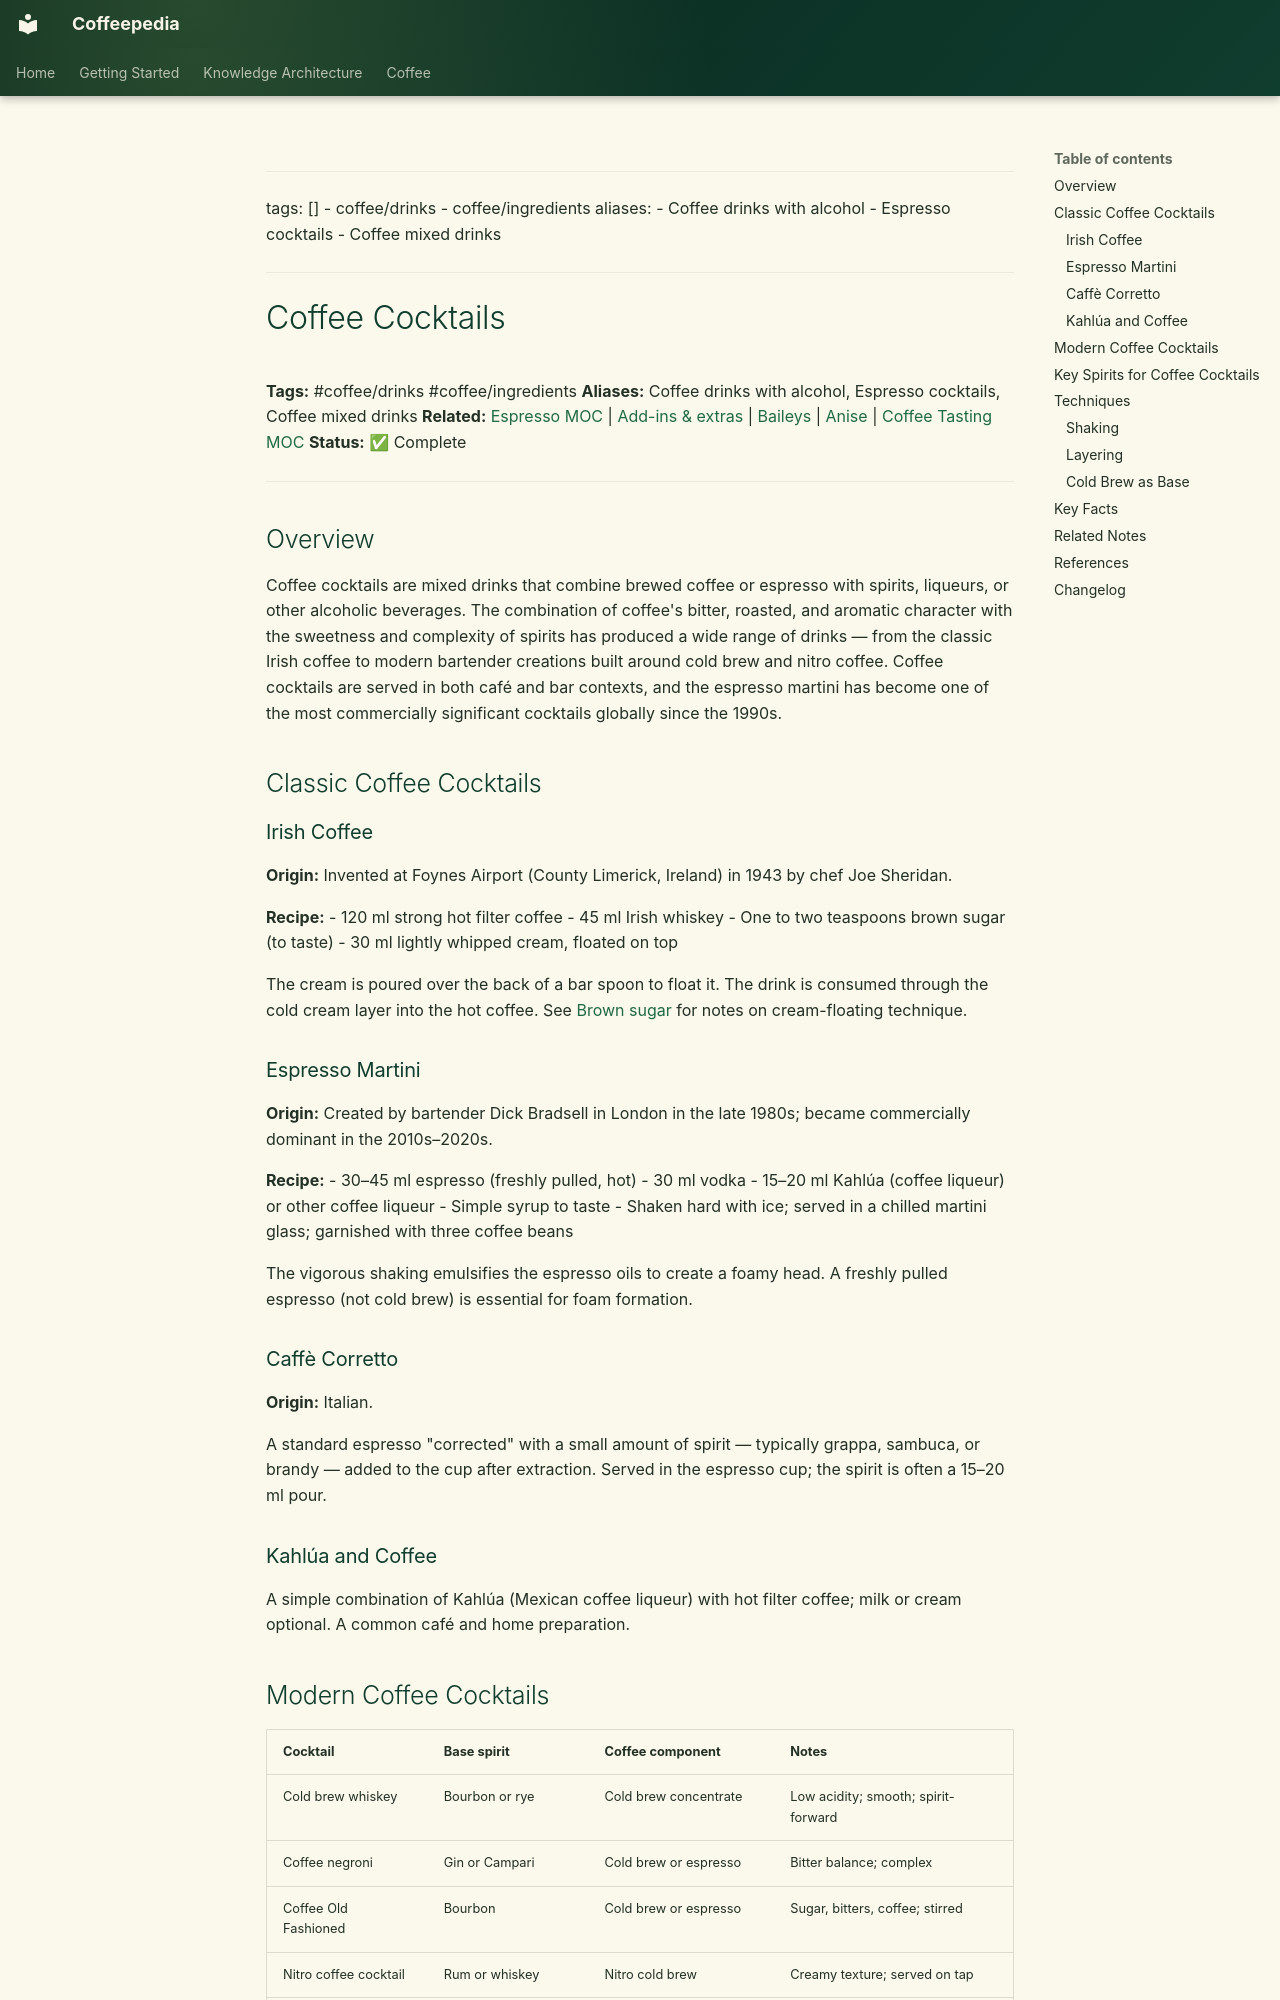

repository: Vauldt/all-about-coffee · page: coffee/coffee-drinks/coffee-cocktails/index.html · generator: mkdocs

---
tags: []
  - coffee/drinks
  - coffee/ingredients
aliases:
  - Coffee drinks with alcohol
  - Espresso cocktails
  - Coffee mixed drinks
---

# Coffee Cocktails

**Tags:** #coffee/drinks #coffee/ingredients
**Aliases:** Coffee drinks with alcohol, Espresso cocktails, Coffee mixed drinks
**Related:** [Espresso MOC](../maps-of-content/espresso-moc.md) | [Add-ins & extras](../brewing-fundamentals/add-ins-and-extras.md) | [Baileys](../coffee-ingredients/baileys.md) | [Anise](../coffee-ingredients/anise.md) | [Coffee Tasting MOC](../maps-of-content/coffee-tasting-moc.md)
**Status:** ✅ Complete

---

## Overview

Coffee cocktails are mixed drinks that combine brewed coffee or espresso with spirits, liqueurs, or other alcoholic beverages. The combination of coffee's bitter, roasted, and aromatic character with the sweetness and complexity of spirits has produced a wide range of drinks — from the classic Irish coffee to modern bartender creations built around cold brew and nitro coffee. Coffee cocktails are served in both café and bar contexts, and the espresso martini has become one of the most commercially significant cocktails globally since the 1990s.

## Classic Coffee Cocktails

### Irish Coffee

**Origin:** Invented at Foynes Airport (County Limerick, Ireland) in 1943 by chef Joe Sheridan.

**Recipe:**
- 120 ml strong hot filter coffee
- 45 ml Irish whiskey
- One to two teaspoons brown sugar (to taste)
- 30 ml lightly whipped cream, floated on top

The cream is poured over the back of a bar spoon to float it. The drink is consumed through the cold cream layer into the hot coffee. See [Brown sugar](../coffee-ingredients/brown-sugar.md) for notes on cream-floating technique.

### Espresso Martini

**Origin:** Created by bartender Dick Bradsell in London in the late 1980s; became commercially dominant in the 2010s–2020s.

**Recipe:**
- 30–45 ml espresso (freshly pulled, hot)
- 30 ml vodka
- 15–20 ml Kahlúa (coffee liqueur) or other coffee liqueur
- Simple syrup to taste
- Shaken hard with ice; served in a chilled martini glass; garnished with three coffee beans

The vigorous shaking emulsifies the espresso oils to create a foamy head. A freshly pulled espresso (not cold brew) is essential for foam formation.

### Caffè Corretto

**Origin:** Italian.

A standard espresso "corrected" with a small amount of spirit — typically grappa, sambuca, or brandy — added to the cup after extraction. Served in the espresso cup; the spirit is often a 15–20 ml pour.

### Kahlúa and Coffee

A simple combination of Kahlúa (Mexican coffee liqueur) with hot filter coffee; milk or cream optional. A common café and home preparation.
